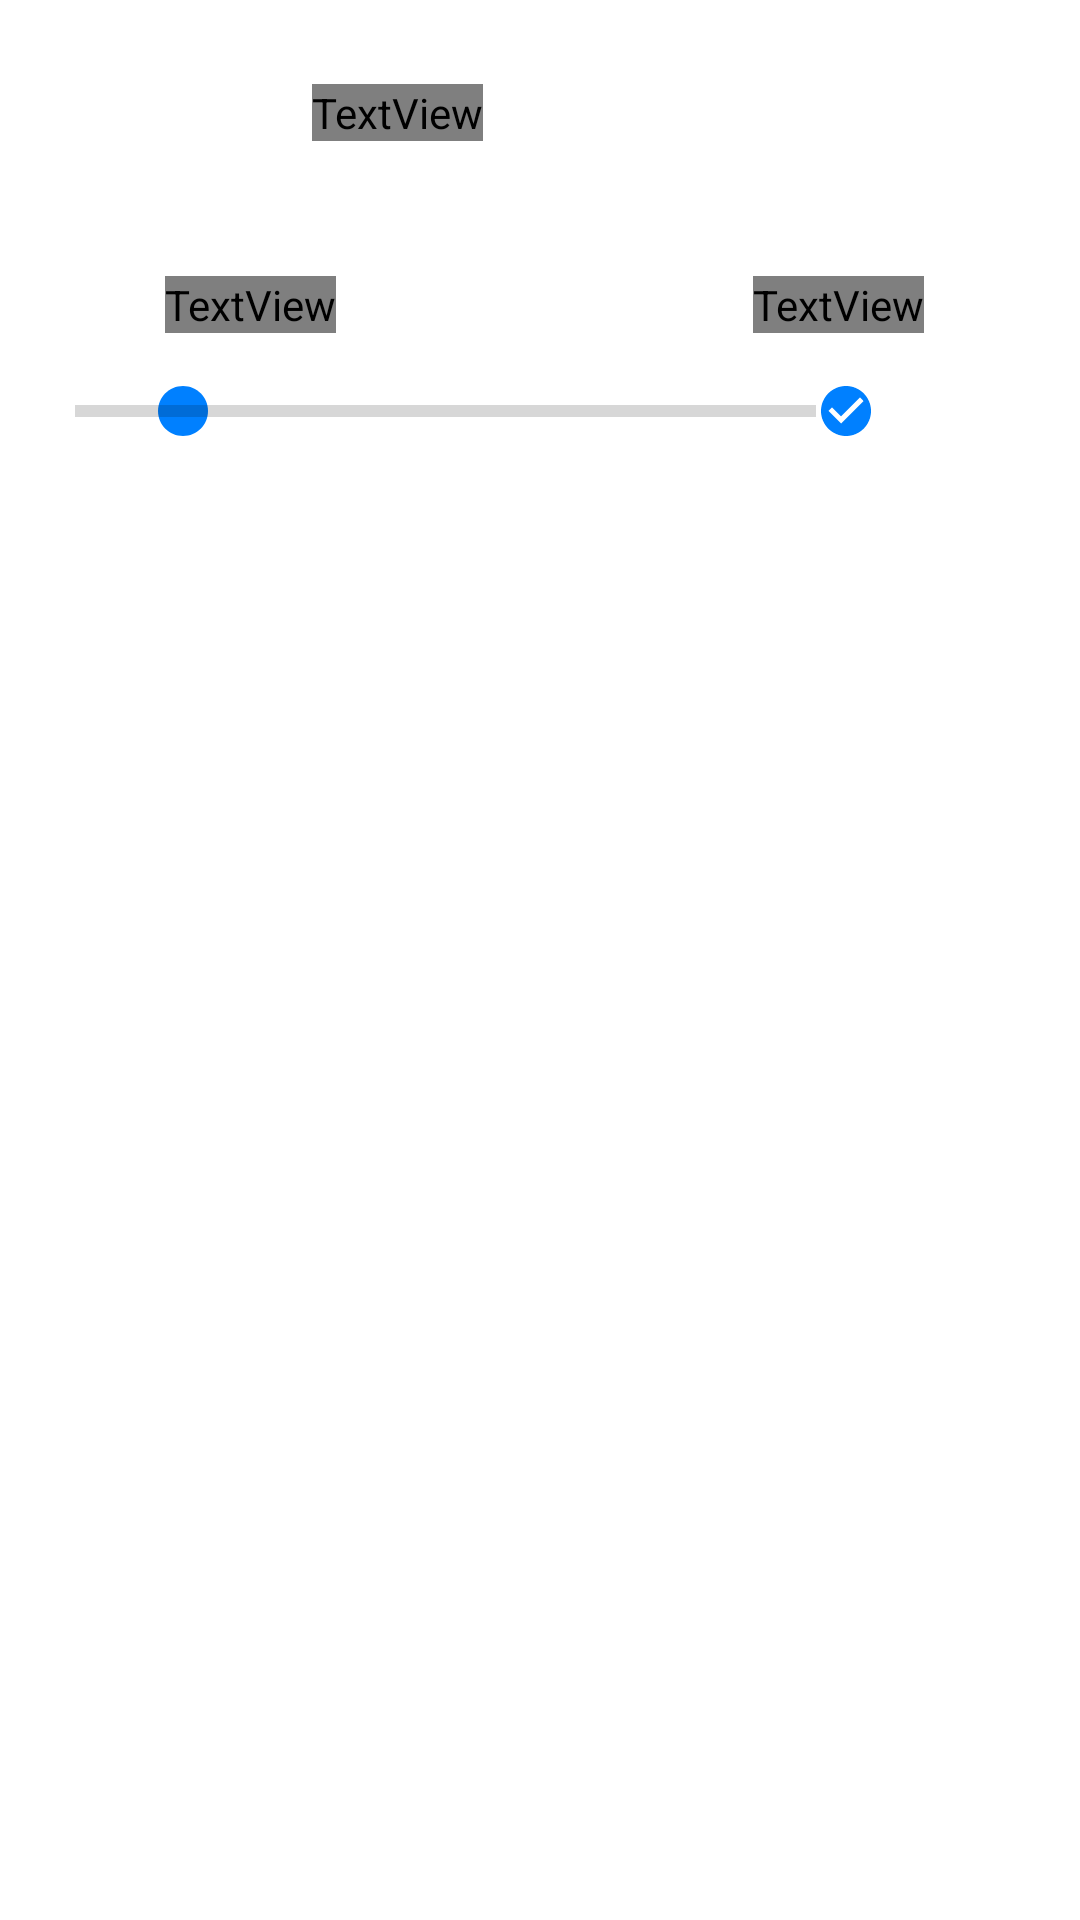

Android layout source for this screen:
<!-- AndroidManifest.xml: application theme Theme.SuiviLogistique -->
<!-- res/layout/fragment_location.xml -->
<?xml version="1.0" encoding="utf-8"?>
<androidx.constraintlayout.widget.ConstraintLayout
    xmlns:android="http://schemas.android.com/apk/res/android"
xmlns:app="http://schemas.android.com/apk/res-auto"
xmlns:tools="http://schemas.android.com/tools"
android:layout_width="match_parent"
android:layout_height="match_parent"
tools:context=".ui.Marchandise.LocationFragment">

    <TextView
        android:id="@+id/titel"
        android:layout_width="wrap_content"
        android:layout_height="wrap_content"
        android:layout_marginStart="104dp"
        android:layout_marginTop="28dp"
        android:fontFamily="@font/berkshire_swash"
        android:text="Localisation de Marchandise : "
        android:textColor="#26699F"
        app:layout_constraintStart_toStartOf="parent"
        app:layout_constraintTop_toTopOf="parent" />

    <TextView
        android:id="@+id/VD"
        android:layout_width="wrap_content"
        android:layout_height="wrap_content"
        android:layout_marginStart="55dp"
        android:layout_marginTop="92dp"
        android:fontFamily="@font/berkshire_swash"
        android:text="Fes"
        android:textColor="#26699F"
        android:textSize="20sp"
        app:layout_constraintStart_toStartOf="parent"
        app:layout_constraintTop_toTopOf="parent" />

    <ImageView
        android:id="@+id/imageView2"
        android:layout_width="20dp"
        android:layout_height="20dp"
        android:layout_marginTop="16dp"
        android:src="@drawable/ic_baseline_circle_24"
        app:layout_constraintEnd_toEndOf="parent"
        app:layout_constraintHorizontal_bias="0.15"
        app:layout_constraintStart_toStartOf="parent"
        app:layout_constraintTop_toBottomOf="@+id/VD"
        tools:ignore="MissingConstraints" />

    <TextView
        android:id="@+id/VF"
        android:layout_width="wrap_content"
        android:layout_height="wrap_content"
        android:layout_marginTop="92dp"
        android:layout_marginEnd="52dp"
        android:fontFamily="@font/berkshire_swash"
        android:text="Rabat"
        android:textColor="#26699F"
        android:textSize="20sp"
        app:layout_constraintEnd_toEndOf="parent"
        app:layout_constraintTop_toTopOf="parent" />

    <ImageView
        android:id="@+id/imageView3"
        android:layout_width="20dp"
        android:layout_height="20dp"
        android:layout_marginTop="16dp"
        android:layout_marginEnd="68dp"
        android:src="@drawable/ic_baseline_check_circle_24"
        app:layout_constraintEnd_toEndOf="parent"
        app:layout_constraintTop_toBottomOf="@+id/VF"
        tools:ignore="MissingConstraints" />


    <androidx.recyclerview.widget.RecyclerView

        android:id="@+id/recyclerView"
        android:layout_width="match_parent"
        android:layout_height="590dp"
        android:layout_marginTop="24dp"
        app:layout_constraintTop_toBottomOf="@+id/progressBar"
        tools:ignore="MissingConstraints"
        tools:layout_editor_absoluteX="0dp" />

    <ProgressBar
        android:id="@+id/progressBar"
        style="?android:attr/progressBarStyleHorizontal"
        android:layout_width="247dp"
        android:layout_height="20dp"
        android:layout_marginTop="16dp"
        app:layout_constraintEnd_toStartOf="@+id/imageView3"
        app:layout_constraintHorizontal_bias="1.0"
        app:layout_constraintStart_toEndOf="@+id/imageView2"
        app:layout_constraintTop_toBottomOf="@+id/VD" />

    <com.google.android.material.floatingactionbutton.FloatingActionButton
        android:id="@+id/fab4"
        android:layout_width="wrap_content"
        android:layout_height="wrap_content"
        android:layout_gravity="bottom|start"
        android:layout_marginStart="24dp"
        android:layout_marginTop="744dp"
        app:layout_constraintStart_toStartOf="parent"
        app:layout_constraintTop_toTopOf="parent"
        app:srcCompat="@drawable/ic_baseline_chevron_left_24"
        tools:ignore="SpeakableTextPresentCheck" />

</androidx.constraintlayout.widget.ConstraintLayout>
<!-- resources referenced by this layout -->
<resources>
  <!-- drawable ic_baseline_check_circle_24 (drawable) -->
  <vector android:height="24dp" android:tint="#0080FF"
      android:viewportHeight="24" android:viewportWidth="24"
      android:width="24dp" xmlns:android="http://schemas.android.com/apk/res/android">
      <path android:fillColor="@android:color/white" android:pathData="M12,2C6.48,2 2,6.48 2,12s4.48,10 10,10 10,-4.48 10,-10S17.52,2 12,2zM10,17l-5,-5 1.41,-1.41L10,14.17l7.59,-7.59L19,8l-9,9z"/>
  </vector>
  <!-- drawable ic_baseline_chevron_left_24 (drawable) -->
  <vector android:height="100dp" android:tint="#000000"
      android:viewportHeight="24" android:viewportWidth="24"
      android:width="100dp"
      xmlns:android="http://schemas.android.com/apk/res/android">
      <path android:fillColor="@android:color/white" android:pathData="M15.41,7.41L14,6l-6,6 6,6 1.41,-1.41L10.83,12z"/>
  </vector>
  <!-- drawable ic_baseline_circle_24 (drawable) -->
  <vector android:height="24dp" android:tint="#0080FF"
      android:viewportHeight="24" android:viewportWidth="24"
      android:width="24dp" xmlns:android="http://schemas.android.com/apk/res/android">
      <path android:fillColor="@android:color/white" android:pathData="M12,2C6.47,2 2,6.47 2,12s4.47,10 10,10 10,-4.47 10,-10S17.53,2 12,2z"/>
  </vector>
  <style name="Theme.SuiviLogistique" parent="Theme.MaterialComponents.Light.DarkActionBar">
          
          <item name="colorPrimary">@color/purple_500</item>
          <item name="colorPrimaryVariant">@color/purple_700</item>
          <item name="colorOnPrimary">@color/white</item>
          <item name="colorAccent">@color/colorAccent</item>
          <item name="cardViewStyle">@style/CardView.Light</item>
          
          <item name="colorSecondary">@color/teal_200</item>
          <item name="colorSecondaryVariant">@color/teal_700</item>
          <item name="colorOnSecondary">@color/black</item>
          
          <item name="android:statusBarColor">?attr/colorPrimaryVariant</item>
          
      </style>
  <color name="purple_500">#FF6200EE</color>
  <color name="purple_700">#FF3700B3</color>
  <color name="white">#FFFFFFFF</color>
  <color name="colorAccent">#D81B60</color>
  <color name="teal_200">#FF03DAC5</color>
  <color name="teal_700">#FF018786</color>
  <color name="black">#FF000000</color>
</resources>
